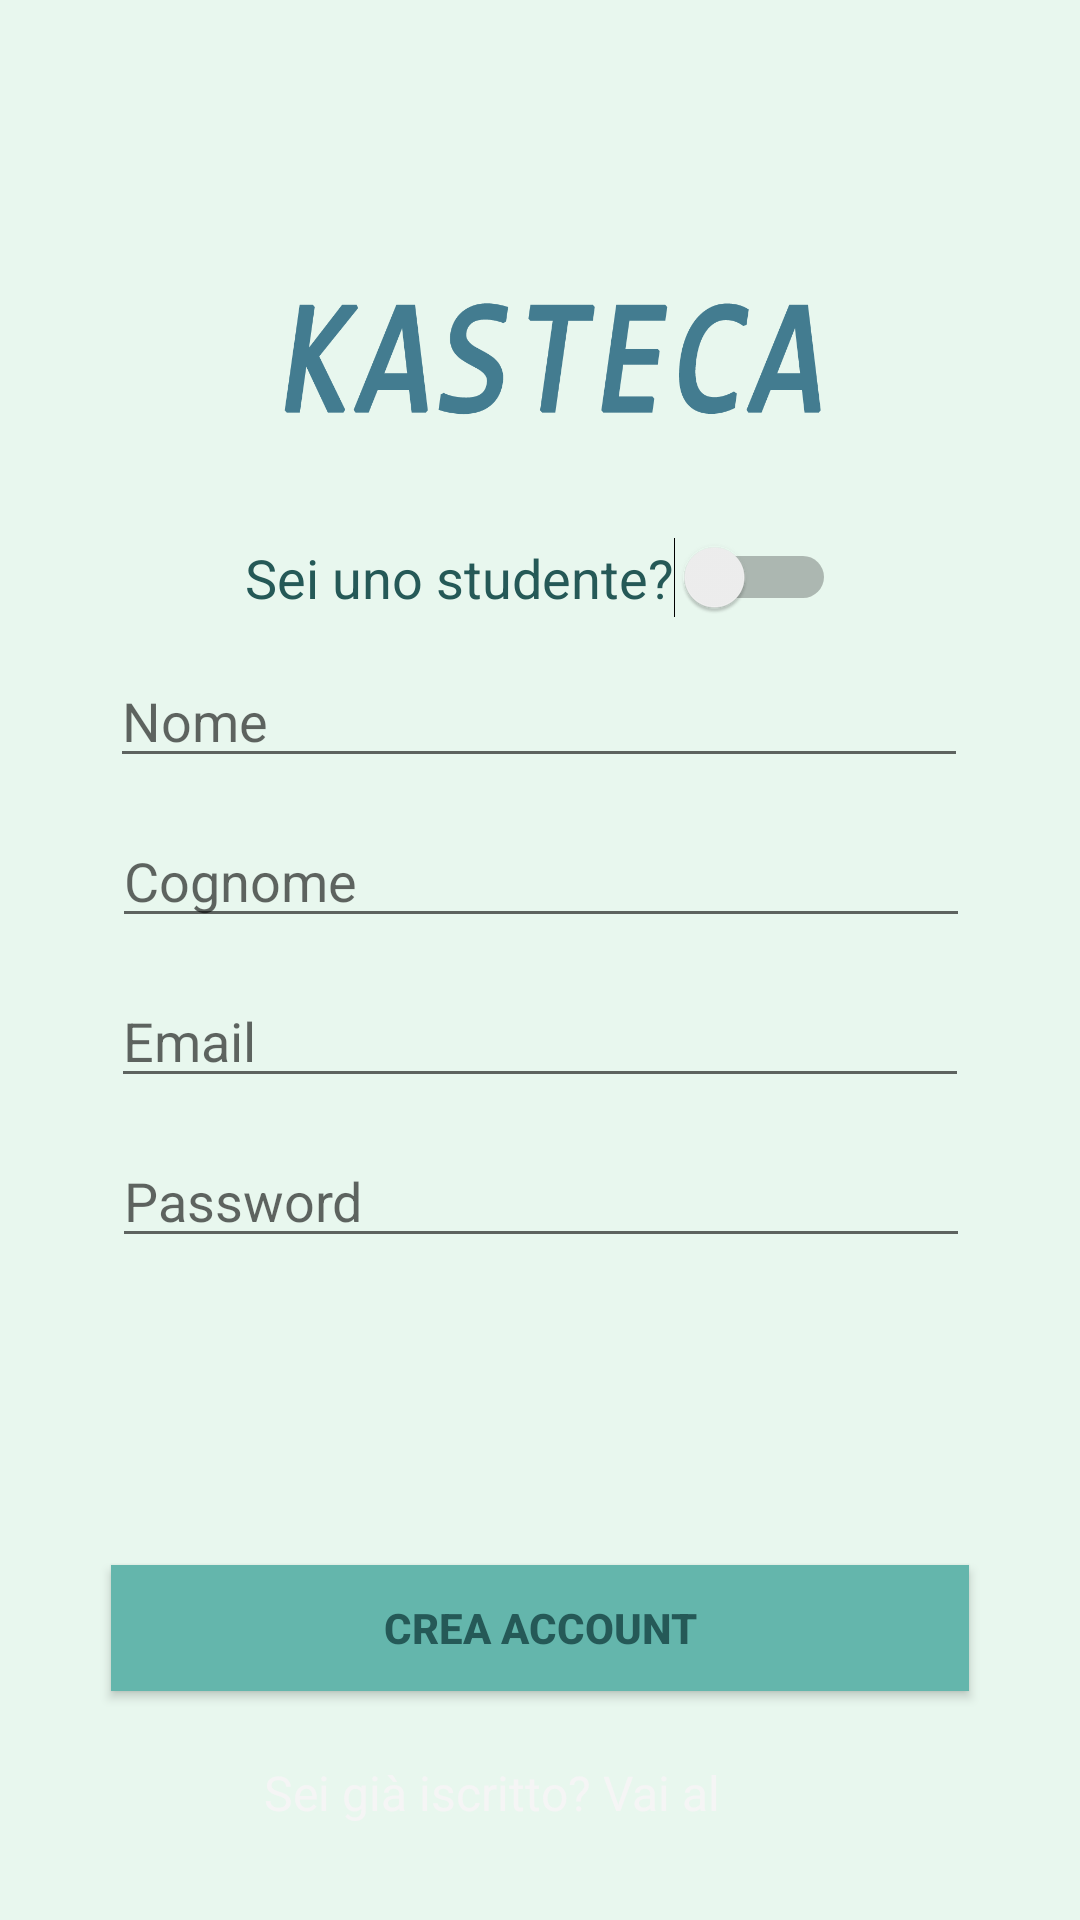

The Android layout XML behind this screen, and the referenced resources:
<!-- AndroidManifest.xml: application theme AppTheme -->
<!-- res/layout/activity_registration.xml -->
<?xml version="1.0" encoding="utf-8"?>
<androidx.constraintlayout.widget.ConstraintLayout xmlns:android="http://schemas.android.com/apk/res/android"
    xmlns:app="http://schemas.android.com/apk/res-auto"
    xmlns:tools="http://schemas.android.com/tools"
    android:layout_width="match_parent"
    android:layout_height="match_parent"
    android:background="@color/colorBackground"
    tools:context=".activity.RegistrationActivity">


    <ImageView
        android:id="@+id/imageViewLogoUnisannio"
        android:layout_width="76dp"
        android:layout_height="76dp"
        android:layout_marginStart="44dp"
        android:layout_marginTop="15dp"
        android:src="@drawable/logo_unisannio"
        app:layout_constraintStart_toStartOf="parent"
        app:layout_constraintTop_toTopOf="parent"
        android:contentDescription="@string/desc_unisannio" />

    <ImageView
        android:id="@+id/imageViewLogoKasteca"
        android:layout_width="350dp"
        android:layout_height="97dp"
        android:layout_marginStart="18dp"
        android:layout_marginTop="72dp"
        android:layout_marginEnd="16dp"
        android:src="@drawable/logo_kasteca"
        app:layout_constraintEnd_toEndOf="parent"
        app:layout_constraintHorizontal_bias="0.41"
        app:layout_constraintStart_toStartOf="parent"
        app:layout_constraintTop_toTopOf="parent"
        android:contentDescription="@string/desc_kasteca" />

    <Switch
        android:id="@+id/switchDocenteStudente"
        android:layout_width="wrap_content"
        android:layout_height="wrap_content"
        android:layout_marginStart="116dp"
        android:layout_marginTop="10dp"
        android:layout_marginEnd="116dp"
        android:text="@string/Docente_Studente_Switch_Text"
        android:textColor="@color/colorGeneralText"
        android:textSize="18sp"
        app:layout_constraintEnd_toEndOf="parent"
        app:layout_constraintStart_toStartOf="parent"
        app:layout_constraintTop_toBottomOf="@+id/imageViewLogoKasteca" />

    <EditText
        android:id="@+id/editTextNome"
        tools:ignore="Autofill"
        android:layout_width="286dp"
        android:layout_height="wrap_content"
        android:layout_marginStart="8dp"
        android:layout_marginLeft="8dp"
        android:layout_marginTop="12dp"
        android:layout_marginEnd="8dp"
        android:layout_marginRight="8dp"
        android:hint="@string/Name_Text"
        android:inputType="textEmailAddress"
        android:textColor="@color/colorGeneralText"
        android:textSize="18sp"
        app:layout_constraintEnd_toEndOf="parent"
        app:layout_constraintHorizontal_bias="0.496"
        app:layout_constraintStart_toStartOf="parent"
        app:layout_constraintTop_toBottomOf="@+id/switchDocenteStudente" />

    <EditText
        android:id="@+id/editTextCognome"
        tools:ignore="Autofill"
        android:layout_width="286dp"
        android:layout_height="wrap_content"
        android:layout_marginStart="8dp"
        android:layout_marginLeft="8dp"
        android:layout_marginTop="12dp"
        android:layout_marginEnd="8dp"
        android:layout_marginRight="8dp"
        android:hint="@string/Surname_Text"
        android:inputType="textEmailAddress"
        android:textColor="@color/colorGeneralText"
        android:textSize="18sp"
        app:layout_constraintEnd_toEndOf="parent"
        app:layout_constraintHorizontal_bias="0.504"
        app:layout_constraintStart_toStartOf="parent"
        app:layout_constraintTop_toBottomOf="@+id/editTextNome" />

    <EditText
        android:id="@+id/editTextEmail"
        tools:ignore="Autofill"
        android:layout_width="286dp"
        android:layout_height="wrap_content"
        android:layout_marginStart="8dp"
        android:layout_marginLeft="8dp"
        android:layout_marginTop="12dp"
        android:layout_marginEnd="8dp"
        android:layout_marginRight="8dp"
        android:hint="@string/Email_text"
        android:inputType="textEmailAddress"
        android:textColor="@color/colorGeneralText"
        android:textSize="18sp"
        app:layout_constraintEnd_toEndOf="parent"
        app:layout_constraintStart_toStartOf="parent"
        app:layout_constraintTop_toBottomOf="@+id/editTextCognome" />

    <EditText
        android:id="@+id/editTextPassword"
        tools:ignore="Autofill"
        android:layout_width="286dp"
        android:layout_height="wrap_content"
        android:layout_marginStart="8dp"
        android:layout_marginLeft="8dp"
        android:layout_marginTop="12dp"
        android:layout_marginEnd="8dp"
        android:layout_marginRight="8dp"
        android:hint="@string/Password_text"
        android:inputType="textPassword"
        android:textColor="@color/colorGeneralText"
        android:textSize="18sp"
        app:layout_constraintEnd_toEndOf="parent"
        app:layout_constraintHorizontal_bias="0.504"
        app:layout_constraintStart_toStartOf="parent"
        app:layout_constraintTop_toBottomOf="@+id/editTextEmail" />

    <EditText
        android:id="@+id/editTextMatricola"
        tools:ignore="Autofill"
        android:layout_width="286dp"
        android:layout_height="wrap_content"
        android:layout_marginStart="8dp"
        android:layout_marginTop="12dp"
        android:layout_marginEnd="8dp"
        android:hint="@string/Matricola_Text"
        android:inputType="text"
        android:textColor="@color/colorGeneralText"
        android:textSize="18sp"
        android:visibility="invisible"
        app:layout_constraintEnd_toEndOf="parent"
        app:layout_constraintStart_toStartOf="parent"
        app:layout_constraintTop_toBottomOf="@+id/editTextPassword" />

    <Button
        android:id="@+id/buttonCreateAccount"
        android:layout_width="286dp"
        android:layout_height="42dp"
        android:layout_marginStart="8dp"
        android:layout_marginLeft="8dp"
        android:layout_marginTop="49dp"
        android:layout_marginEnd="8dp"
        android:layout_marginRight="8dp"
        android:background="@color/colorButton"
        android:onClick="CreateNewAccount"
        android:text="@string/Create_Account_Text"
        android:textColor="@color/colorGeneralText"
        android:textStyle="bold"
        app:layout_constraintEnd_toEndOf="parent"
        app:layout_constraintStart_toStartOf="parent"
        app:layout_constraintTop_toBottomOf="@+id/editTextMatricola" />

    <TextView
        android:id="@+id/textViewAccountAlreadyExists"
        android:layout_width="184dp"
        android:layout_height="21dp"
        android:layout_marginStart="8dp"
        android:layout_marginLeft="8dp"
        android:layout_marginTop="23dp"
        android:layout_marginEnd="8dp"
        android:layout_marginRight="8dp"
        android:text="@string/Already_A_Member_Text"
        android:textColor="@color/colorWhiteRed"
        android:textSize="16sp"
        app:layout_constraintEnd_toEndOf="parent"
        app:layout_constraintStart_toStartOf="parent"
        app:layout_constraintTop_toBottomOf="@+id/buttonCreateAccount" />


</androidx.constraintlayout.widget.ConstraintLayout>
<!-- resources referenced by this layout -->
<resources>
  <color name="colorBackground">#E8F7EE</color>
  <color name="colorButton">#64B6AC</color>
  <color name="colorGeneralText">#255957</color>
  <color name="colorWhiteRed">#F5F5F5</color>
  <!-- drawable logo_kasteca: png bitmap (drawable, 21400 bytes) -->
  <string name="Already_A_Member_Text">Sei già iscritto? Vai al Login</string>
  <string name="Create_Account_Text">CREA ACCOUNT</string>
  <string name="Docente_Studente_Switch_Text">Sei uno studente?</string>
  <string name="Email_text">Email</string>
  <string name="Matricola_Text">Matricola</string>
  <string name="Name_Text">Nome</string>
  <string name="Password_text">Password</string>
  <string name="Surname_Text">Cognome</string>
  <string name="desc_kasteca">Logo app</string>
  <string name="desc_unisannio">Logo Unisannio</string>
  <style name="AppTheme" parent="Theme.AppCompat.Light.NoActionBar">
          
          <item name="colorPrimary">@color/colorPrimary</item>
          <item name="colorPrimaryDark">@color/colorPrimaryDark</item>
          <item name="colorAccent">@color/colorAccent</item>
      </style>
  <color name="colorPrimary">#008577</color>
  <color name="colorPrimaryDark">#00574B</color>
  <color name="colorAccent">#D81B60</color>
</resources>
